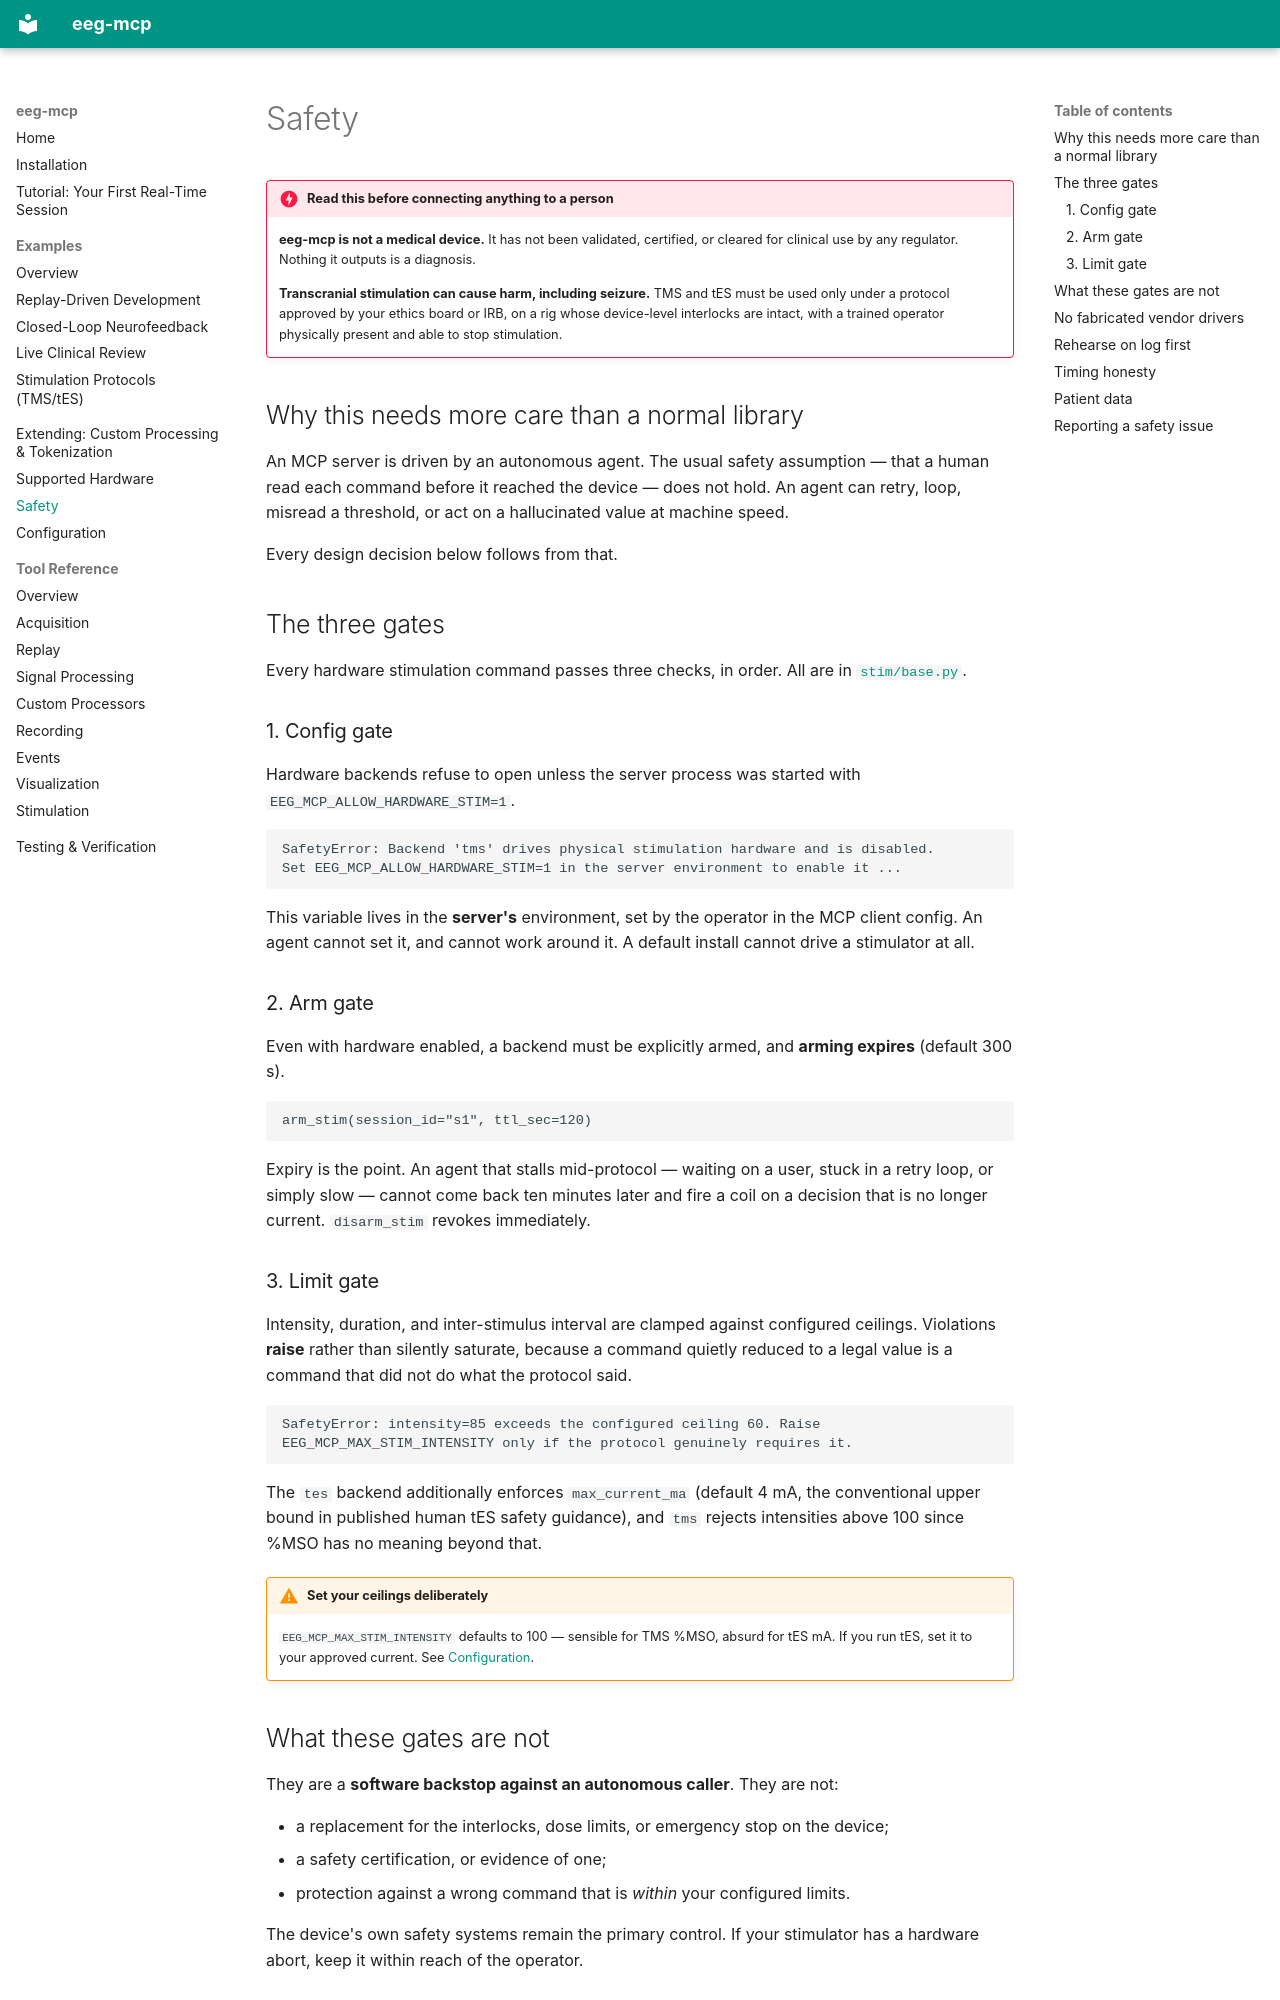

repository: AImplifier/eeg-mcp · page: safety/index.html · generator: mkdocs

# Safety

!!! danger "Read this before connecting anything to a person"
    **eeg-mcp is not a medical device.** It has not been validated, certified,
    or cleared for clinical use by any regulator. Nothing it outputs is a
    diagnosis.

    **Transcranial stimulation can cause harm, including seizure.** TMS and tES
    must be used only under a protocol approved by your ethics board or IRB, on
    a rig whose device-level interlocks are intact, with a trained operator
    physically present and able to stop stimulation.

## Why this needs more care than a normal library

An MCP server is driven by an autonomous agent. The usual safety assumption —
that a human read each command before it reached the device — does not hold. An
agent can retry, loop, misread a threshold, or act on a hallucinated value at
machine speed.

Every design decision below follows from that.

## The three gates

Every hardware stimulation command passes three checks, in order. All are in
[`stim/base.py`](https://github.com/AImplifier/eeg-mcp/blob/main/eeg_mcp/stim/base.py).

### 1. Config gate

Hardware backends refuse to open unless the server process was started with
`EEG_MCP_ALLOW_HARDWARE_STIM=1`.

```text
SafetyError: Backend 'tms' drives physical stimulation hardware and is disabled.
Set EEG_MCP_ALLOW_HARDWARE_STIM=1 in the server environment to enable it ...
```

This variable lives in the **server's** environment, set by the operator in the
MCP client config. An agent cannot set it, and cannot work around it. A default
install cannot drive a stimulator at all.

### 2. Arm gate

Even with hardware enabled, a backend must be explicitly armed, and **arming
expires** (default 300 s).

```text
arm_stim(session_id="s1", ttl_sec=120)
```

Expiry is the point. An agent that stalls mid-protocol — waiting on a user,
stuck in a retry loop, or simply slow — cannot come back ten minutes later and
fire a coil on a decision that is no longer current. `disarm_stim` revokes
immediately.

### 3. Limit gate

Intensity, duration, and inter-stimulus interval are clamped against configured
ceilings. Violations **raise** rather than silently saturate, because a command
quietly reduced to a legal value is a command that did not do what the protocol
said.

```text
SafetyError: intensity=85 exceeds the configured ceiling 60. Raise
EEG_MCP_MAX_STIM_INTENSITY only if the protocol genuinely requires it.
```

The `tes` backend additionally enforces `max_current_ma` (default 4 mA, the
conventional upper bound in published human tES safety guidance), and `tms`
rejects intensities above 100 since %MSO has no meaning beyond that.

!!! warning "Set your ceilings deliberately"
    `EEG_MCP_MAX_STIM_INTENSITY` defaults to 100 — sensible for TMS %MSO,
    absurd for tES mA. If you run tES, set it to your approved current. See
    [Configuration](configuration.md#stimulation).

## What these gates are not

They are a **software backstop against an autonomous caller**. They are not:

- a replacement for the interlocks, dose limits, or emergency stop on the device;
- a safety certification, or evidence of one;
- protection against a wrong command that is *within* your configured limits.

The device's own safety systems remain the primary control. If your stimulator
has a hardware abort, keep it within reach of the operator.
